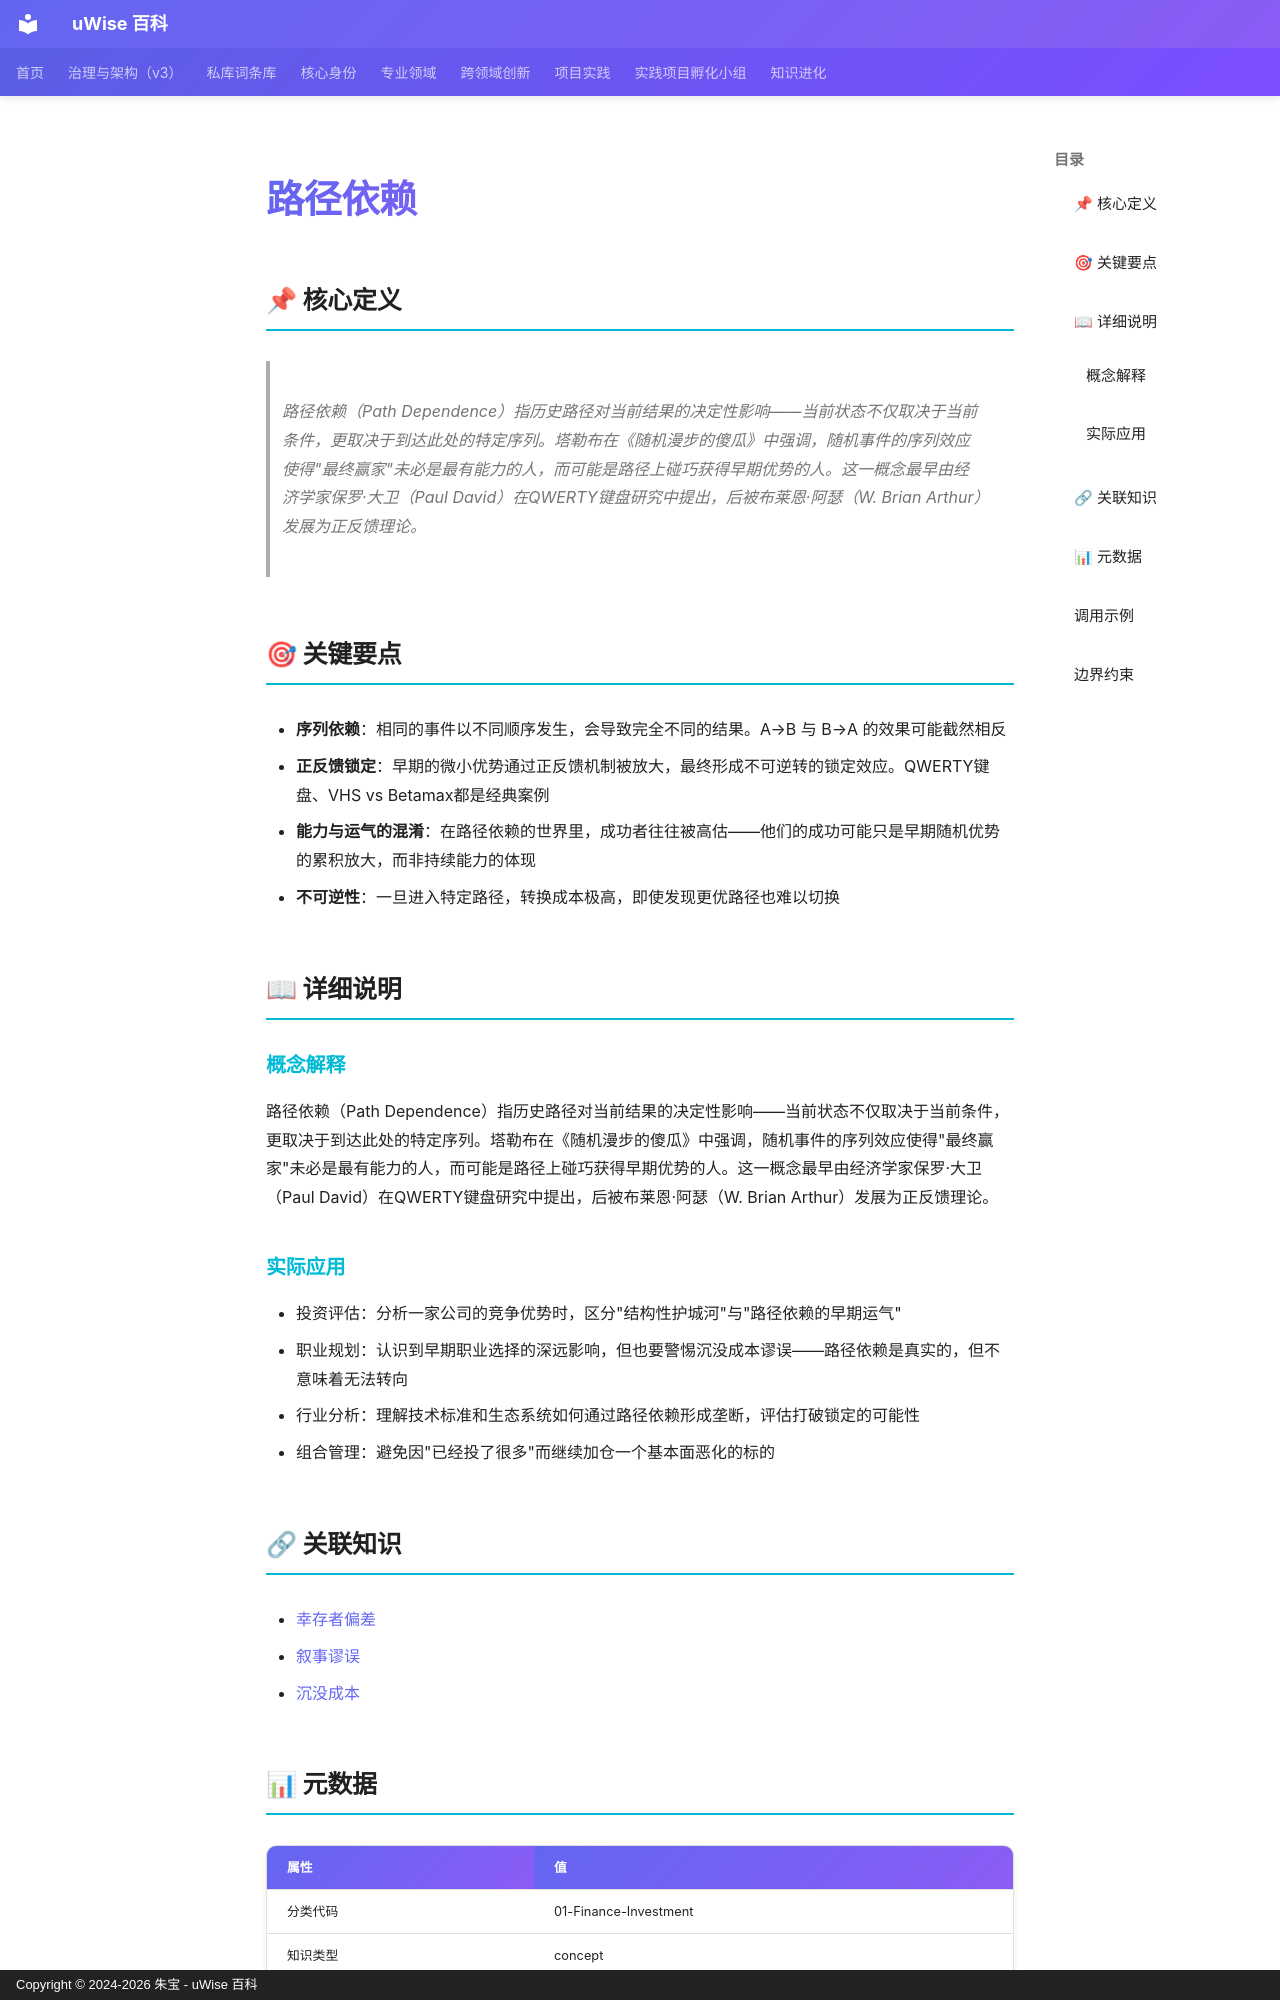

repository: zhubao315/uWise · page: vault-encyclopedia/md-105e0ff7/index.html · generator: mkdocs · copyright: Copyright © 2024-2026 朱宝 - uWise 百科

---
title: "路径依赖"
description: "路径依赖（Path Dependence）指历史路径对当前结果的决定性影响——当前状态不仅取决于当前条件，更取决于到达此处的特定序列。塔勒布在《随机漫步的傻瓜》中强调，随机事件的序列效应使得\"最终赢家\"未必是最有能力的人，而可能是路径上碰巧获得早期优势的人。这一概念最早由经济学家保罗·大卫（Paul David）在QWERTY键盘研究中提出，后被布莱恩·阿瑟"
---

# 路径依赖

## 📌 核心定义

> 路径依赖（Path Dependence）指历史路径对当前结果的决定性影响——当前状态不仅取决于当前条件，更取决于到达此处的特定序列。塔勒布在《随机漫步的傻瓜》中强调，随机事件的序列效应使得"最终赢家"未必是最有能力的人，而可能是路径上碰巧获得早期优势的人。这一概念最早由经济学家保罗·大卫（Paul David）在QWERTY键盘研究中提出，后被布莱恩·阿瑟（W. Brian Arthur）发展为正反馈理论。

## 🎯 关键要点

- **序列依赖**：相同的事件以不同顺序发生，会导致完全不同的结果。A→B 与 B→A 的效果可能截然相反
- **正反馈锁定**：早期的微小优势通过正反馈机制被放大，最终形成不可逆转的锁定效应。QWERTY键盘、VHS vs Betamax都是经典案例
- **能力与运气的混淆**：在路径依赖的世界里，成功者往往被高估——他们的成功可能只是早期随机优势的累积放大，而非持续能力的体现
- **不可逆性**：一旦进入特定路径，转换成本极高，即使发现更优路径也难以切换

## 📖 详细说明

### 概念解释
路径依赖（Path Dependence）指历史路径对当前结果的决定性影响——当前状态不仅取决于当前条件，更取决于到达此处的特定序列。塔勒布在《随机漫步的傻瓜》中强调，随机事件的序列效应使得"最终赢家"未必是最有能力的人，而可能是路径上碰巧获得早期优势的人。这一概念最早由经济学家保罗·大卫（Paul David）在QWERTY键盘研究中提出，后被布莱恩·阿瑟（W. Brian Arthur）发展为正反馈理论。


### 实际应用

- 投资评估：分析一家公司的竞争优势时，区分"结构性护城河"与"路径依赖的早期运气"
- 职业规划：认识到早期职业选择的深远影响，但也要警惕沉没成本谬误——路径依赖是真实的，但不意味着无法转向
- 行业分析：理解技术标准和生态系统如何通过路径依赖形成垄断，评估打破锁定的可能性
- 组合管理：避免因"已经投了很多"而继续加仓一个基本面恶化的标的

## 🔗 关联知识

- [幸存者偏差](../md-e9068a6e/)
- [叙事谬误](../md-183fdc3a/)
- [沉没成本](../md-d910bbc6/)

## 📊 元数据

| 属性 | 值 |
|------|-----|
| 分类代码 | 01-Finance-Investment |
| 知识类型 | concept |
| 精修时间 | 2026-06-17 11:53 |

---
